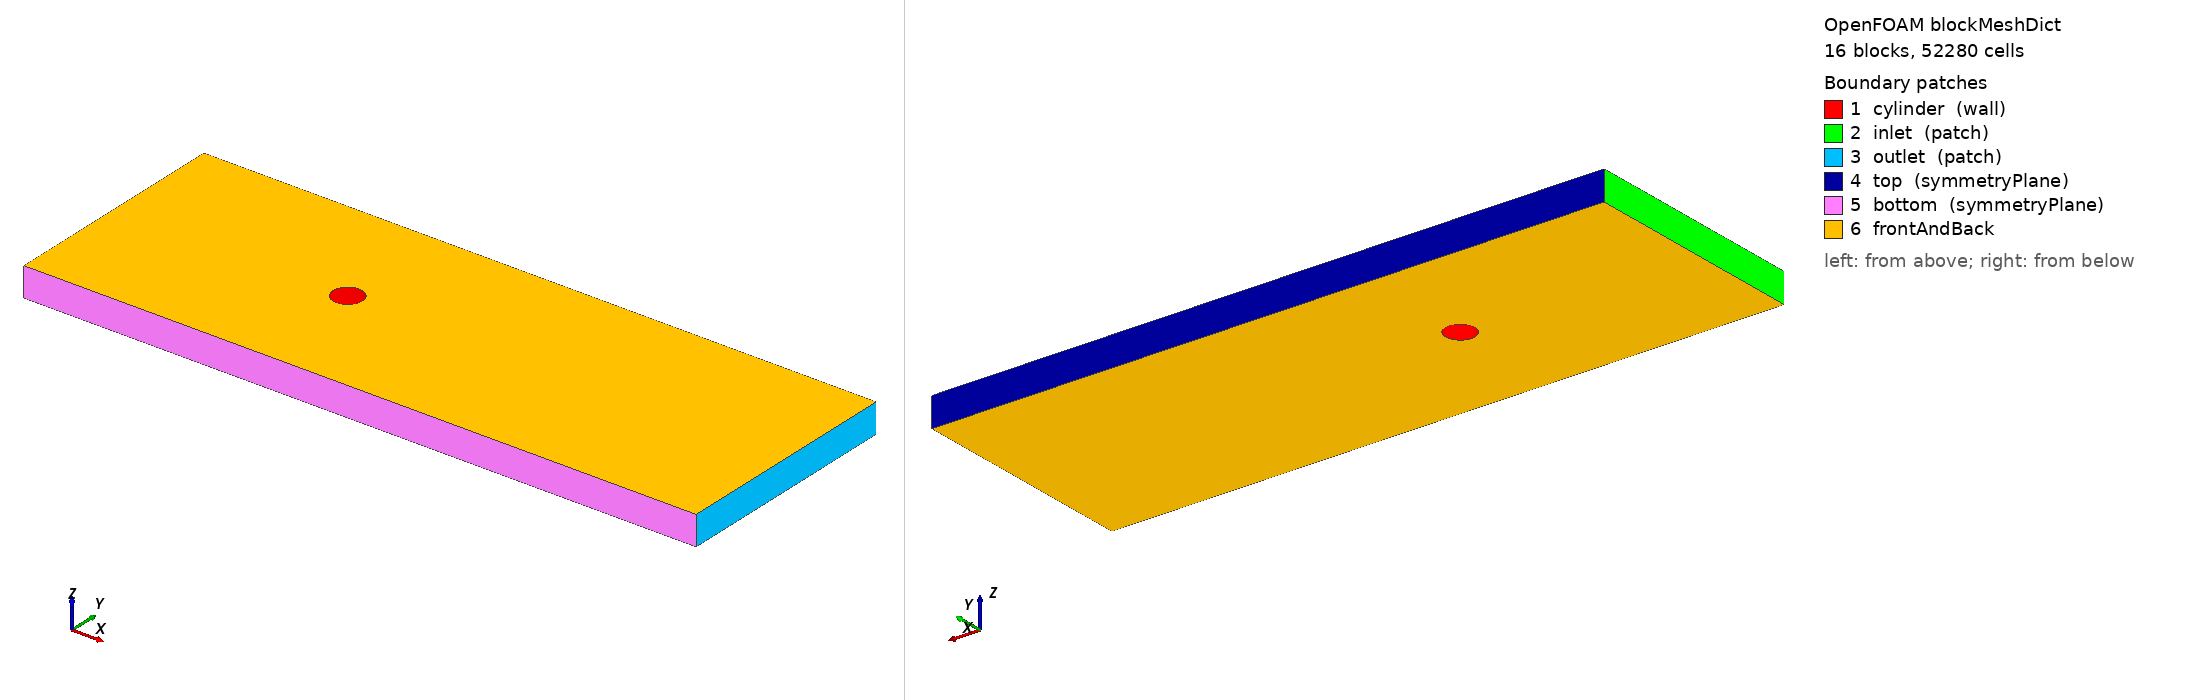

OpenFOAM case: the mesh blockMesh builds from blockMeshDict, 16 block(s), 52280 cells. Boundary patches (legend numbers): 1 cylinder (wall), 2 inlet (patch), 3 outlet (patch), 4 top (symmetryPlane), 5 bottom (symmetryPlane), 6 frontAndBack. Left view from above one corner, right view from below the opposite corner. Boundary conditions: 3 field file(s) under 0/; 0 of 6 drawn patches have an entry in a shipped field file.

=== system/blockMeshDict ===
/*  Generated by socrates.case_generation.blockmesh -- do not edit by hand  */
FoamFile
{
    version     2.0;
    format      ascii;
    class       dictionary;
    object      blockMeshDict;
}

// lengths below are in units of D; scale converts to metres
scale   0.01;

vertices
(
    (0.3535533906 -0.3535533906 0)
    (0.7071067812 -0.7071067812 0)
    (0.3535533906 0.3535533906 0)
    (0.7071067812 0.7071067812 0)
    (-0.3535533906 0.3535533906 0)
    (-0.7071067812 0.7071067812 0)
    (-0.3535533906 -0.3535533906 0)
    (-0.7071067812 -0.7071067812 0)
    (-8 -4 0)
    (-8 -2.5 0)
    (-8 2.5 0)
    (-8 4 0)
    (-2.5 -4 0)
    (-2.5 -2.5 0)
    (-2.5 2.5 0)
    (-2.5 4 0)
    (2.5 -4 0)
    (2.5 -2.5 0)
    (2.5 2.5 0)
    (2.5 4 0)
    (15 -4 0)
    (15 -2.5 0)
    (15 2.5 0)
    (15 4 0)
    (0.3535533906 -0.3535533906 1)
    (0.7071067812 -0.7071067812 1)
    (0.3535533906 0.3535533906 1)
    (0.7071067812 0.7071067812 1)
    (-0.3535533906 0.3535533906 1)
    (-0.7071067812 0.7071067812 1)
    (-0.3535533906 -0.3535533906 1)
    (-0.7071067812 -0.7071067812 1)
    (-8 -4 1)
    (-8 -2.5 1)
    (-8 2.5 1)
    (-8 4 1)
    (-2.5 -4 1)
    (-2.5 -2.5 1)
    (-2.5 2.5 1)
    (-2.5 4 1)
    (2.5 -4 1)
    (2.5 -2.5 1)
    (2.5 2.5 1)
    (2.5 4 1)
    (15 -4 1)
    (15 -2.5 1)
    (15 2.5 1)
    (15 4 1)
);

blocks
(
    hex (0 1 3 2 24 25 27 26) cylRingA (60 80 1) simpleGrading (7.748831174 1 1)
    hex (2 3 5 4 26 27 29 28) cylRingA (60 80 1) simpleGrading (7.748831174 1 1)
    hex (4 5 7 6 28 29 31 30) cylRingA (60 80 1) simpleGrading (7.748831174 1 1)
    hex (6 7 1 0 30 31 25 24) cylRingA (60 80 1) simpleGrading (7.748831174 1 1)
    hex (1 17 18 3 25 41 42 27) cylRingB (40 80 1) simpleGrading (3.293192052 1 1)
    hex (3 18 14 5 27 42 38 29) cylRingB (40 80 1) simpleGrading (3.293192052 1 1)
    hex (5 14 13 7 29 38 37 31) cylRingB (40 80 1) simpleGrading (3.293192052 1 1)
    hex (7 13 17 1 31 37 41 25) cylRingB (40 80 1) simpleGrading (3.293192052 1 1)
    hex (8 12 13 9 32 36 37 33) farField (38 18 1) simpleGrading (0.2275171076 0.580091128 1)
    hex (9 13 14 10 33 37 38 34) farField (38 80 1) simpleGrading (0.2275171076 1 1)
    hex (10 14 15 11 34 38 39 35) farField (38 18 1) simpleGrading (0.2275171076 1.723867082 1)
    hex (12 16 17 13 36 40 41 37) farField (80 18 1) simpleGrading (1 0.580091128 1)
    hex (14 18 19 15 38 42 43 39) farField (80 18 1) simpleGrading (1 1.723867082 1)
    hex (16 20 21 17 40 44 45 41) farField (112 18 1) simpleGrading (2.895004769 0.580091128 1)
    hex (17 21 22 18 41 45 46 42) farField (112 80 1) simpleGrading (2.895004769 1 1)
    hex (18 22 23 19 42 46 47 43) farField (112 18 1) simpleGrading (2.895004769 1.723867082 1)
);

edges
(
    arc 0 2 (0.5 0 0)
    arc 24 26 (0.5 0 1)
    arc 1 3 (1 0 0)
    arc 25 27 (1 0 1)
    arc 2 4 (3.061616998e-17 0.5 0)
    arc 26 28 (3.061616998e-17 0.5 1)
    arc 3 5 (6.123233996e-17 1 0)
    arc 27 29 (6.123233996e-17 1 1)
    arc 4 6 (-0.5 6.123233996e-17 0)
    arc 28 30 (-0.5 6.123233996e-17 1)
    arc 5 7 (-1 1.224646799e-16 0)
    arc 29 31 (-1 1.224646799e-16 1)
    arc 6 0 (-9.184850994e-17 -0.5 0)
    arc 30 24 (-9.184850994e-17 -0.5 1)
    arc 7 1 (-1.836970199e-16 -1 0)
    arc 31 25 (-1.836970199e-16 -1 1)
);

boundary
(
    cylinder
    {
        type wall;
        faces
        (
            (2 0 24 26)
            (4 2 26 28)
            (6 4 28 30)
            (0 6 30 24)
        );
    }
    inlet
    {
        type patch;
        faces
        (
            (9 8 32 33)
            (10 9 33 34)
            (11 10 34 35)
        );
    }
    outlet
    {
        type patch;
        faces
        (
            (20 21 45 44)
            (21 22 46 45)
            (22 23 47 46)
        );
    }
    top
    {
        type symmetryPlane;
        faces
        (
            (15 11 35 39)
            (19 15 39 43)
            (23 19 43 47)
        );
    }
    bottom
    {
        type symmetryPlane;
        faces
        (
            (8 12 36 32)
            (12 16 40 36)
            (16 20 44 40)
        );
    }
);

defaultPatch
{
    name frontAndBack;
    type empty;
}

mergePatchPairs
(
);


=== system/controlDict ===
/* Generated by socrates.case_generation.writer */
FoamFile
{
    version     2.0;
    format      ascii;
    class       dictionary;
    object      controlDict;
}

application     pimpleFoam;
startFrom       latestTime;
startTime       0;
stopAt          endTime;
endTime         5.333333333;
deltaT          0.0004647087471;
adjustTimeStep  no;
maxCo           0.5;
maxDeltaT       0.0004647087471;
writeControl    runTime;
writeInterval   5.333333333;
purgeWrite      0;
writeFormat     ascii;
writePrecision  10;
writeCompression off;
timeFormat      general;
timePrecision   10;
runTimeModifiable false;

functions
{
    forceCoeffs1
    {
        type            forceCoeffs;
        libs            (forces);
        writeControl    timeStep;
        writeInterval   1;
        log             false;
        patches         (cylinder);
        rho             rhoInf;
        rhoInf          1.2;
        CofR            (0 0 0);
        liftDir         (0 1 0);
        dragDir         (1 0 0);
        pitchAxis       (0 0 1);
        magUInf         0.15;
        lRef            0.01;
        Aref            0.0001;
    }

    solverInfo1
    {
        type            solverInfo;
        libs            (utilityFunctionObjects);
        fields          (U p);
        writeResidualFields false;
        writeControl    timeStep;
        writeInterval   1;
    }

    flux_inlet
    {
        type            surfaceFieldValue;
        libs            (fieldFunctionObjects);
        regionType      patch;
        name            inlet;
        operation       sum;
        fields          (phi);
        writeFields     false;
        log             false;
        writeControl    timeStep;
        writeInterval   20;
    }
    flux_outlet
    {
        type            surfaceFieldValue;
        libs            (fieldFunctionObjects);
        regionType      patch;
        name            outlet;
        operation       sum;
        fields          (phi);
        writeFields     false;
        log             false;
        writeControl    timeStep;
        writeInterval   20;
    }
    flux_top
    {
        type            surfaceFieldValue;
        libs            (fieldFunctionObjects);
        regionType      patch;
        name            top;
        operation       sum;
        fields          (phi);
        writeFields     false;
        log             false;
        writeControl    timeStep;
        writeInterval   20;
    }
    flux_bottom
    {
        type            surfaceFieldValue;
        libs            (fieldFunctionObjects);
        regionType      patch;
        name            bottom;
        operation       sum;
        fields          (phi);
        writeFields     false;
        log             false;
        writeControl    timeStep;
        writeInterval   20;
    }
}


Also in the case, not shown: 0/U (2159830 bytes, source omitted); 0/U_0 (2159708 bytes, source omitted); 0/p (812419 bytes, source omitted).
